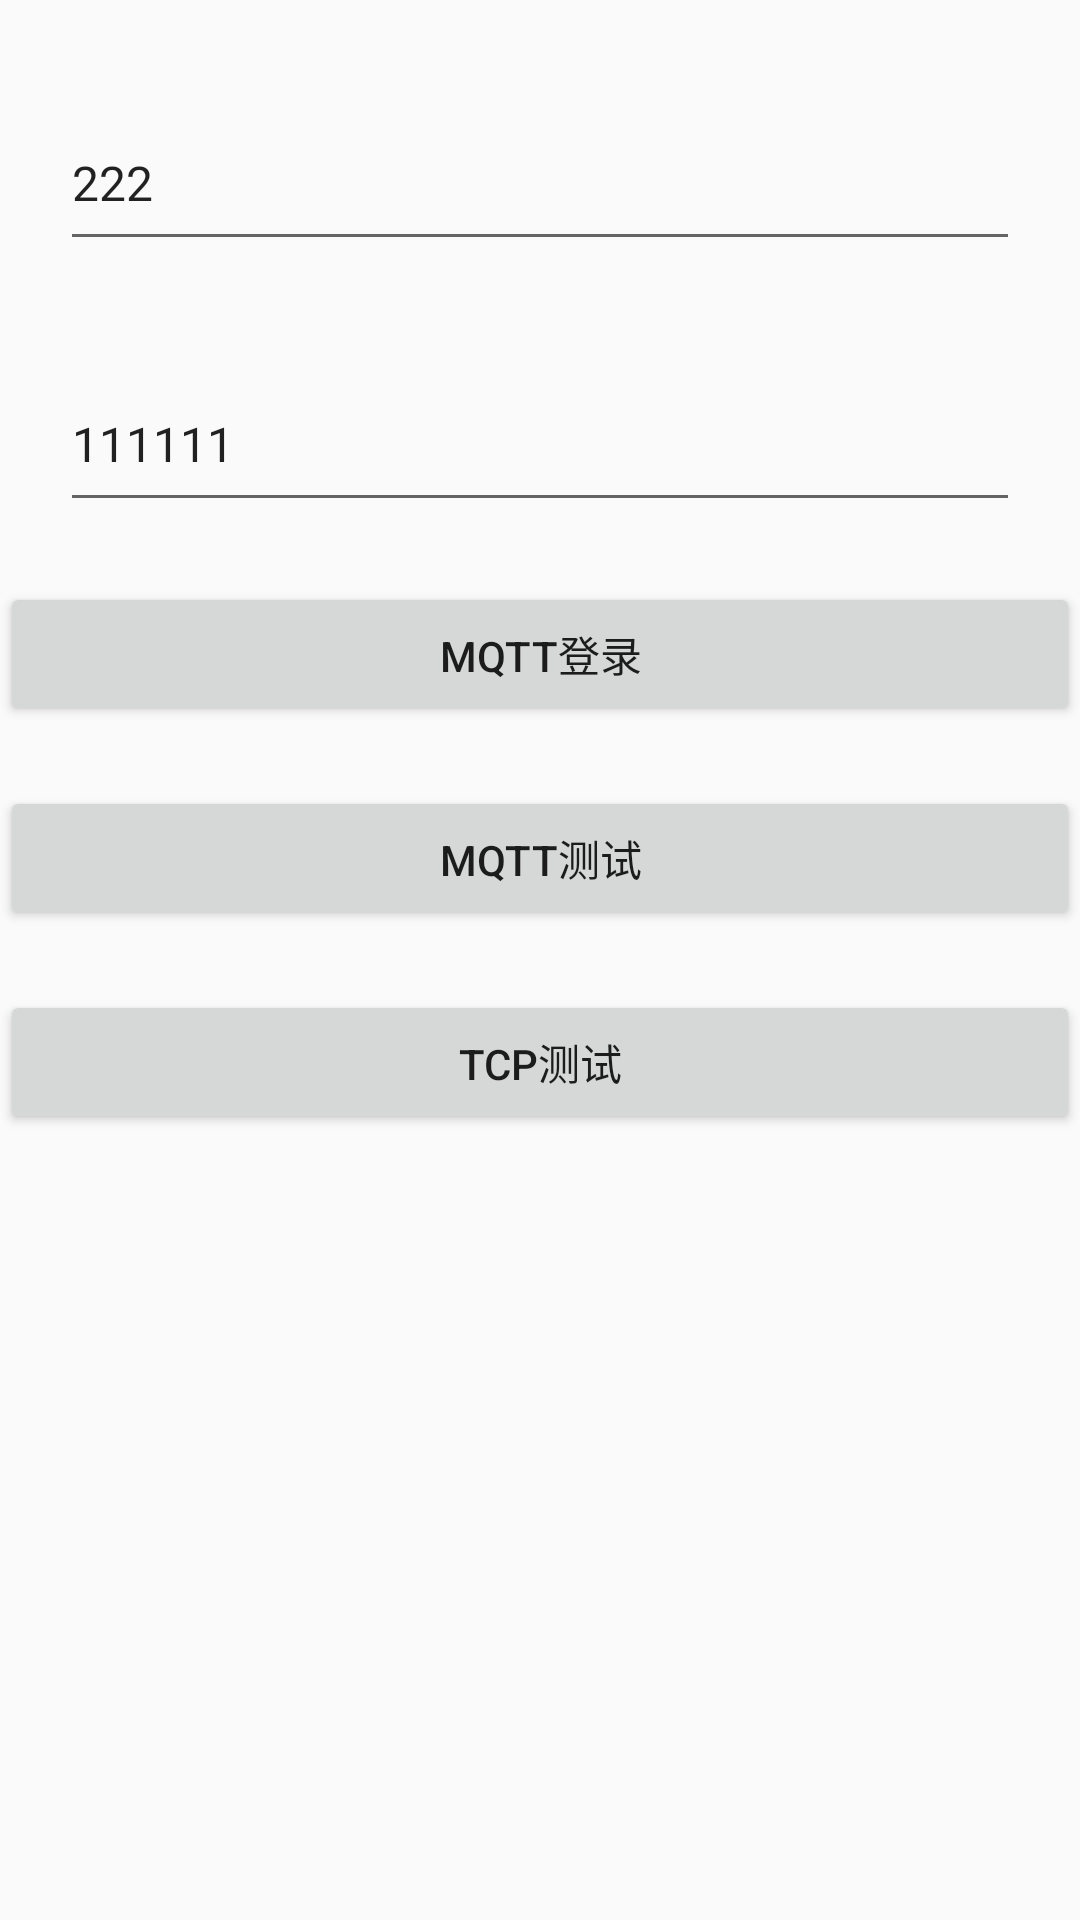

Produce the Android XML layout that renders to this screen, including the resource entries it uses.
<!-- AndroidManifest.xml: application theme Theme.RDCloud2 -->
<!-- res/layout/activity_main.xml -->
<?xml version="1.0" encoding="utf-8"?>
<layout xmlns:android="http://schemas.android.com/apk/res/android"
    xmlns:app="http://schemas.android.com/apk/res-auto"
    xmlns:tools="http://schemas.android.com/tools">

    <data>

    </data>

    <LinearLayout
        android:layout_width="match_parent"
        android:layout_height="match_parent"
        android:orientation="vertical"
        tools:context=".activity.MainActivity">


        <com.google.android.material.textfield.TextInputLayout
            android:id="@+id/til_account"
            android:layout_width="match_parent"
            android:layout_height="wrap_content"
            android:layout_marginTop="32dp"
            android:paddingStart="20dp"
            android:paddingEnd="20dp"
            app:hintEnabled="false">

            <androidx.appcompat.widget.AppCompatEditText
                android:id="@+id/et_account"
                android:layout_width="match_parent"
                android:layout_height="55dp"
                android:hint="帐号"
                android:text="222"
                android:selectAllOnFocus="true"
                android:singleLine="true"
                android:textSize="16sp" />
        </com.google.android.material.textfield.TextInputLayout>


        <com.google.android.material.textfield.TextInputLayout
            android:id="@+id/til_pwd"
            android:layout_width="match_parent"
            android:layout_height="wrap_content"
            android:layout_marginTop="32dp"
            android:paddingStart="20dp"
            android:paddingEnd="20dp"
            app:hintEnabled="false">

            <androidx.appcompat.widget.AppCompatEditText
                android:id="@+id/et_pwd"
                android:layout_width="match_parent"
                android:layout_height="55dp"
                android:hint="密码"
                android:text="111111"
                android:selectAllOnFocus="true"
                android:singleLine="true"
                android:textSize="16sp" />
        </com.google.android.material.textfield.TextInputLayout>


        <Button
            android:layout_marginTop="20dp"
            android:layout_width="match_parent"
            android:text="MQTT登录"
            android:onClick="login"
            android:layout_height="wrap_content" />


        <Button
            android:layout_marginTop="20dp"
            android:layout_width="match_parent"
            android:text="MQTT测试"
            android:onClick="test"
            android:layout_height="wrap_content" />

        <Button
            android:layout_marginTop="20dp"
            android:layout_width="match_parent"
            android:text="TCP测试"
            android:onClick="goTestTCP"
            android:layout_height="wrap_content" />

    </LinearLayout>
</layout>
<!-- resources referenced by this layout -->
<resources>
  <style name="Theme.RDCloud2" parent="Theme.AppCompat.Light.NoActionBar">
          <item name="colorPrimary">@color/colorPrimary</item>
          <item name="colorPrimaryDark">@color/colorPrimaryDark</item>
          <item name="colorAccent">@color/colorAccent</item>
      </style>
  <color name="colorPrimary">#ffffff</color>
  <color name="colorPrimaryDark">#eeeeee</color>
  <color name="colorAccent">#03DAC5</color>
</resources>
